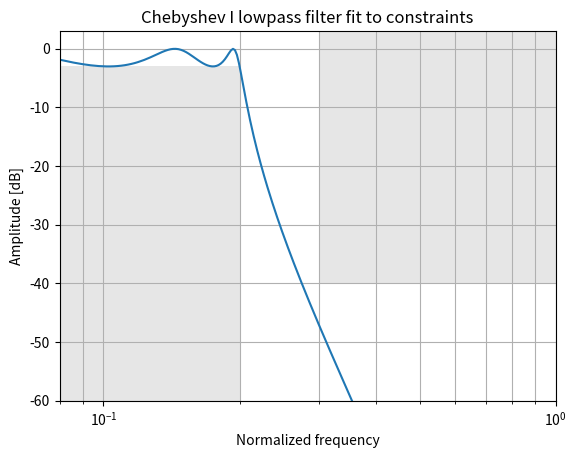

Recreate this plot in Python.
from scipy import signal
import matplotlib.pyplot as plt
import numpy as np

N, Wn = signal.cheb1ord(0.2, 0.3, 3, 40)
b, a = signal.cheby1(N, 3, Wn, 'low')
w, h = signal.freqz(b, a)
plt.semilogx(w / np.pi, 20 * np.log10(abs(h)))
plt.title('Chebyshev I lowpass filter fit to constraints')
plt.xlabel('Normalized frequency')
plt.ylabel('Amplitude [dB]')
plt.grid(which='both', axis='both')
plt.fill([.01, 0.2, 0.2, .01], [-3, -3, -99, -99], '0.9', lw=0) # stop
plt.fill([0.3, 0.3,   2,   2], [ 9, -40, -40,  9], '0.9', lw=0) # pass
plt.axis([0.08, 1, -60, 3])
plt.show()